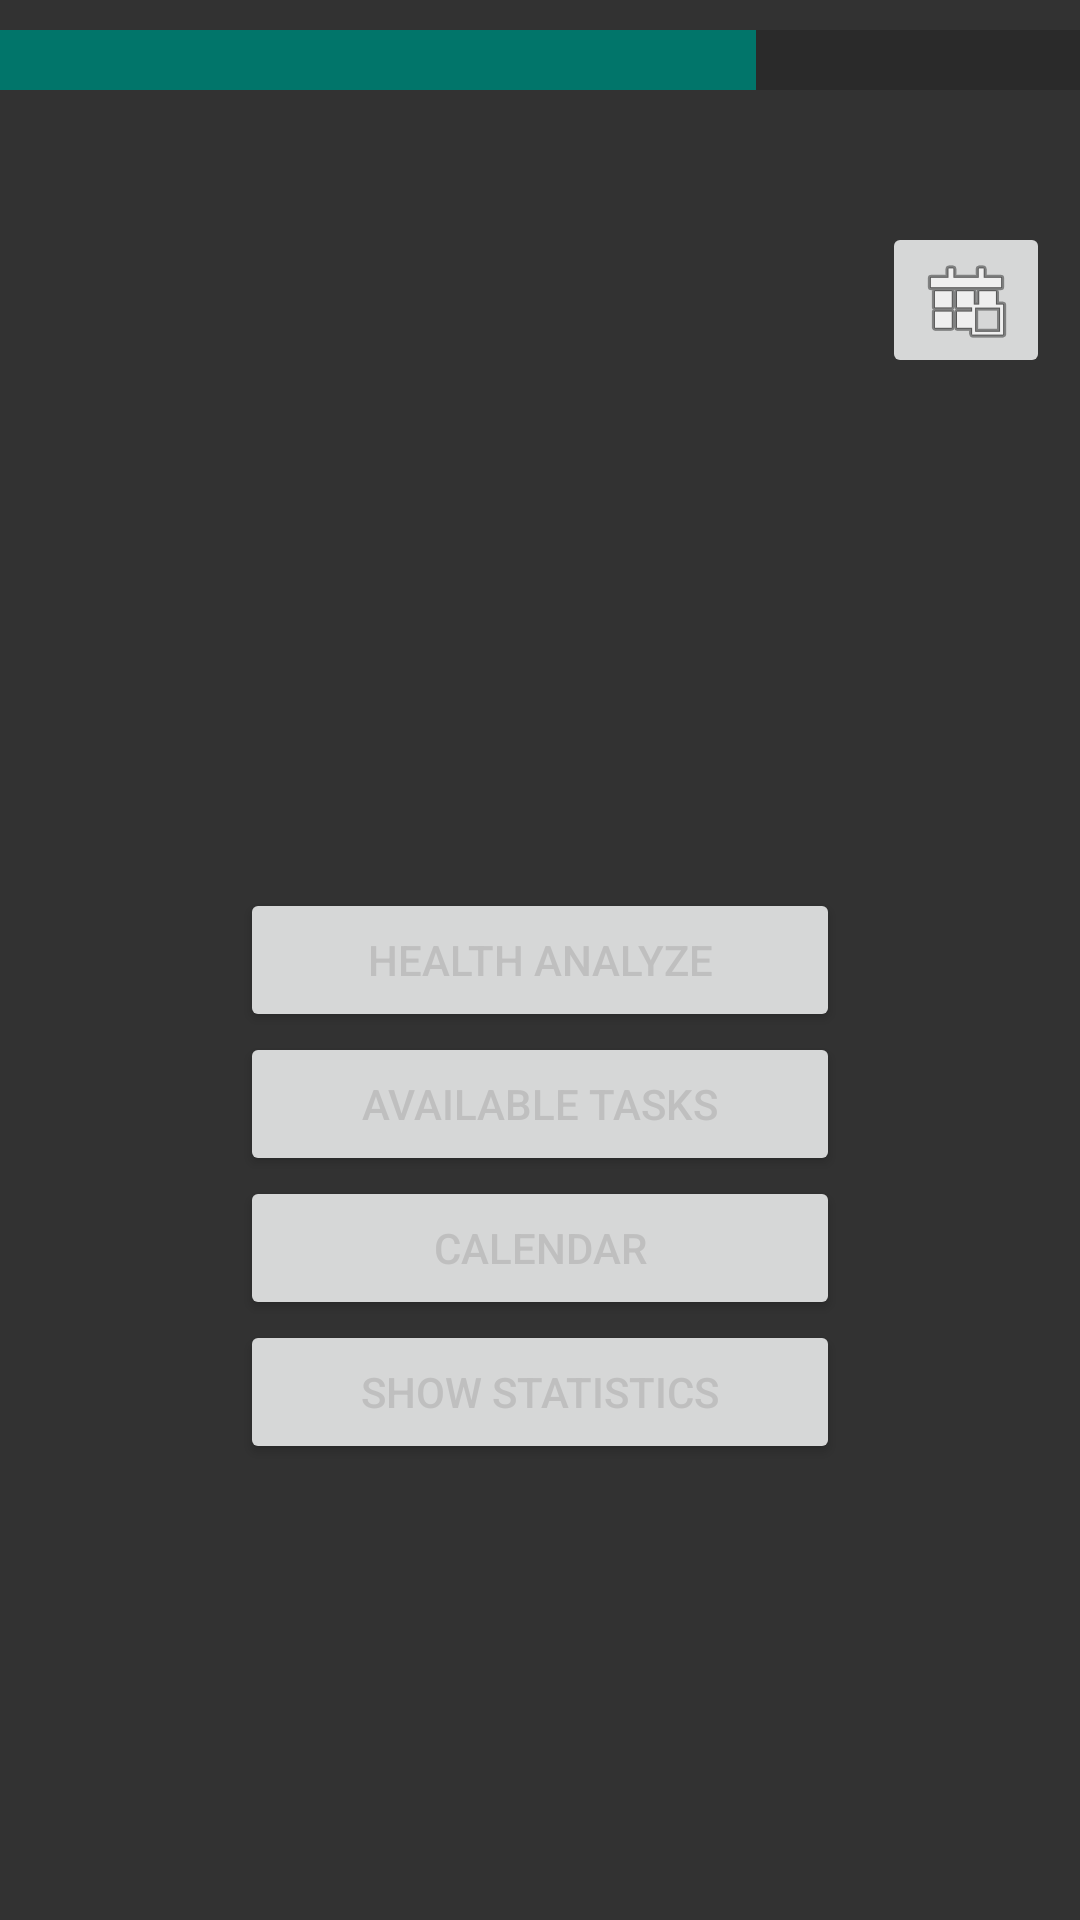

Write the Android layout XML for this screen, with the resource values it uses.
<!-- AndroidManifest.xml: application theme AppTheme -->
<!-- res/layout/activity_main.xml -->
<?xml version="1.0" encoding="utf-8"?>
<RelativeLayout xmlns:android="http://schemas.android.com/apk/res/android"
    xmlns:app="http://schemas.android.com/apk/res-auto"
    xmlns:tools="http://schemas.android.com/tools"
    android:layout_width="match_parent"
    android:layout_height="match_parent"
    tools:context=".Activities.MainActivity" >

    <Button
        android:id="@+id/MA_TasksButton"
        android:layout_width="200dp"
        android:layout_height="wrap_content"
        android:layout_below="@id/MA_HealthAnalyzerButton"
        android:layout_centerInParent="true"
        android:text="@string/tasks" />

    <Button
        android:id="@+id/MA_HealthAnalyzerButton"
        android:layout_width="200dp"
        android:layout_height="wrap_content"
        android:layout_centerInParent="true"
        android:text="@string/health_analyze" />

    <Button
        android:id="@+id/MA_CalendarButton"
        android:layout_width="200dp"
        android:layout_height="wrap_content"
        android:layout_below="@id/MA_TasksButton"
        android:layout_centerHorizontal="true"
        android:text="@string/calendar" />

    <TextView
        android:id="@+id/MA_StatsTextView"
        android:layout_width="300dp"
        android:layout_height="wrap_content"
        android:layout_below="@id/MA_expView"
        android:layout_centerHorizontal="true"
        android:layout_marginTop="75dp"
        android:textAlignment="textStart"
        android:textSize="20sp"
        android:visibility="invisible" />

    <Button
        android:id="@+id/MA_StatsButton"
        android:layout_width="200dp"
        android:layout_height="wrap_content"
        android:layout_below="@+id/MA_CalendarButton"
        android:layout_centerHorizontal="true"
        android:text="@string/showStatistics" />

    <ProgressBar
        android:id="@+id/MA_progressBar"
        style="?android:attr/progressBarStyleHorizontal"
        android:layout_width="match_parent"
        android:layout_height="40sp"
        android:scaleY="5"
        android:layout_alignParentTop="true"
        android:layout_alignParentBottom="false"
        android:layout_marginBottom="5dp"
        android:progress="70" />

    <TextView
        android:id="@+id/MA_levelView"
        android:layout_width="wrap_content"
        android:layout_height="wrap_content"
        android:layout_below="@+id/MA_progressBar"
        android:layout_marginStart="10dp" />

    <TextView
        android:id="@+id/MA_expView"
        android:layout_width="wrap_content"
        android:layout_height="wrap_content"
        android:layout_below="@+id/MA_progressBar"
        android:layout_centerHorizontal="true" />

    <TextView
        android:id="@+id/MA_streakView"
        android:layout_width="wrap_content"
        android:layout_height="wrap_content"
        android:layout_alignBottom="@+id/MA_expView"
        android:layout_alignParentEnd="true"
        android:layout_marginEnd="10dp" />

    <Button
        android:id="@+id/MA_statsRegion"
        android:layout_width="200dp"
        android:layout_height="wrap_content"
        android:layout_below="@+id/MA_StatsButton"
        android:layout_centerHorizontal="true"
        android:visibility="invisible" />

    <ImageButton
        android:id="@+id/MA_UserPanelButton"
        android:layout_width="wrap_content"
        android:layout_height="wrap_content"
        android:layout_below="@+id/MA_streakView"
        android:layout_alignParentEnd="true"
        android:layout_marginTop="10dp"
        android:layout_marginEnd="10dp"
        app:srcCompat="@android:drawable/ic_menu_today" />
</RelativeLayout>
<!-- resources referenced by this layout -->
<resources>
  <string name="calendar">Calendar</string>
  <string name="health_analyze">Health analyze</string>
  <string name="showStatistics">Show Statistics</string>
  <string name="tasks"> Available Tasks</string>
  <style name="AppTheme" parent="Theme.MaterialComponents.DayNight.NoActionBar">
          
          <item name="colorPrimary">@color/colorPrimary</item>
          <item name="colorPrimaryDark">@color/colorPrimaryDark</item>
          <item name="colorAccent">@color/colorAccent</item>
          <item name="android:windowBackground">@color/colorBackground</item>
          <item name="android:textColor">@color/textColor</item>
      </style>
  <color name="colorPrimary">#02939F</color>
  <color name="colorPrimaryDark">#271450</color>
  <color name="colorAccent">#01756A</color>
  <color name="colorBackground">#323232</color>
  <color name="textColor">#BFBFBF</color>
</resources>
